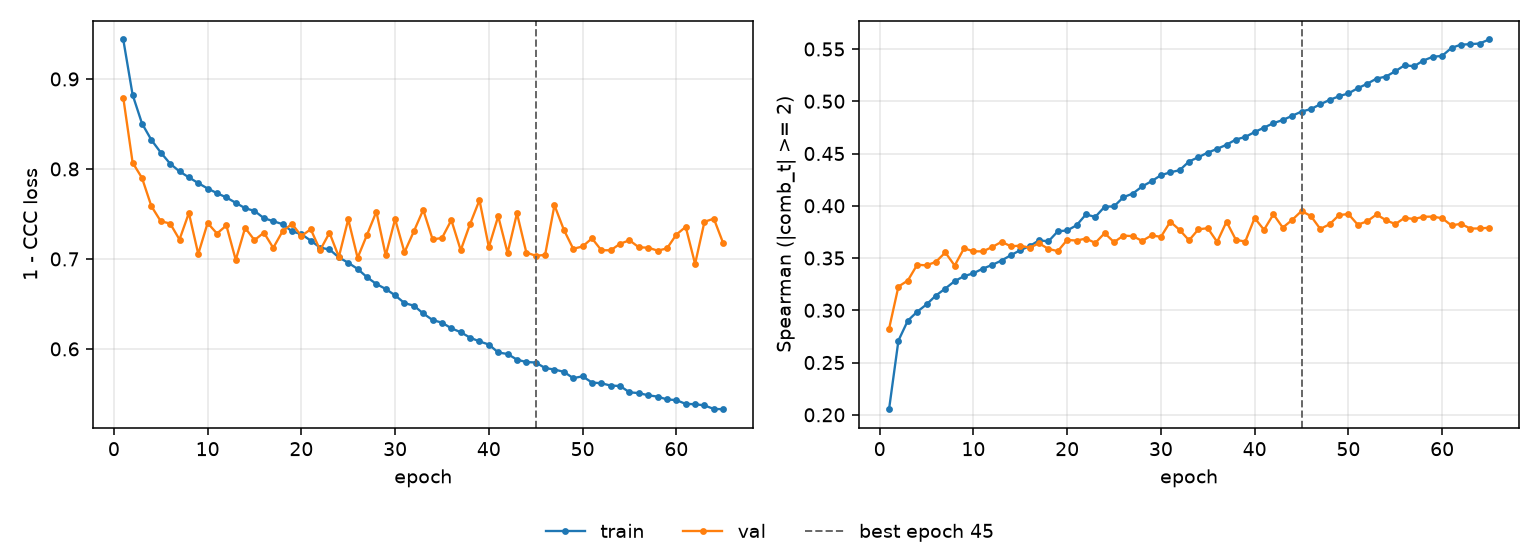

Data behind this chart, as committed beside it:
epoch, tr_loss, vl_loss, tr_sp, vl_sp, is_best
1, 0.9439, 0.8793, 0.2053, 0.2823, False
2, 0.8823, 0.807, 0.271, 0.3227, False
3, 0.8505, 0.79, 0.2901, 0.3284, False
4, 0.8322, 0.7586, 0.2986, 0.3436, False
5, 0.8183, 0.7419, 0.3056, 0.343, False
6, 0.8059, 0.7393, 0.3141, 0.3464, False
7, 0.7973, 0.7215, 0.3208, 0.3553, False
8, 0.7906, 0.751, 0.3279, 0.3427, False
9, 0.7843, 0.7055, 0.3326, 0.3593, False
10, 0.7782, 0.7399, 0.3354, 0.3564, False
11, 0.7731, 0.7282, 0.3398, 0.3563, False
12, 0.7683, 0.7372, 0.3434, 0.3605, False
13, 0.7624, 0.6989, 0.3476, 0.3655, False
14, 0.7564, 0.7345, 0.3527, 0.3612, False
15, 0.7533, 0.7209, 0.3575, 0.3618, False
16, 0.7453, 0.7292, 0.3614, 0.3599, False
17, 0.7419, 0.7123, 0.367, 0.3641, False
18, 0.7386, 0.7308, 0.3659, 0.3587, False
19, 0.7306, 0.739, 0.3756, 0.3566, False
20, 0.7276, 0.7255, 0.3764, 0.3673, False
21, 0.7203, 0.733, 0.3813, 0.3667, False
22, 0.7125, 0.7097, 0.3917, 0.3686, False
23, 0.7105, 0.729, 0.3893, 0.3644, False
24, 0.7017, 0.7022, 0.3991, 0.3738, False
25, 0.6957, 0.744, 0.3994, 0.3652, False
26, 0.6889, 0.7012, 0.4082, 0.3714, False
27, 0.6797, 0.7267, 0.4117, 0.3709, False
28, 0.6721, 0.7525, 0.4185, 0.3664, False
29, 0.6666, 0.704, 0.4235, 0.3716, False
30, 0.6595, 0.7442, 0.4292, 0.3702, False
31, 0.6509, 0.7074, 0.432, 0.3847, False
32, 0.648, 0.7306, 0.434, 0.3769, False
33, 0.6394, 0.7545, 0.4423, 0.3669, False
34, 0.6321, 0.7218, 0.4465, 0.3775, False
35, 0.6292, 0.7232, 0.4509, 0.3785, False
36, 0.6229, 0.7432, 0.4544, 0.3654, False
37, 0.6185, 0.7097, 0.4584, 0.3848, False
38, 0.6125, 0.7389, 0.4634, 0.3674, False
39, 0.6083, 0.7653, 0.4658, 0.3658, False
40, 0.6049, 0.7132, 0.4705, 0.3883, False
41, 0.596, 0.7474, 0.4748, 0.377, False
42, 0.5943, 0.7066, 0.479, 0.3918, False
43, 0.588, 0.7507, 0.482, 0.3791, False
44, 0.5854, 0.7071, 0.4861, 0.3864, False
45, 0.5848, 0.7035, 0.4901, 0.395, True
46, 0.5787, 0.7044, 0.4925, 0.3902, False
47, 0.577, 0.7596, 0.4971, 0.3778, False
48, 0.5745, 0.7324, 0.5012, 0.3823, False
49, 0.5675, 0.7113, 0.5048, 0.3911, False
50, 0.5695, 0.7138, 0.5075, 0.3921, False
51, 0.5626, 0.7229, 0.5124, 0.3819, False
52, 0.5618, 0.7097, 0.5167, 0.3851, False
53, 0.5592, 0.7096, 0.5217, 0.3917, False
54, 0.5588, 0.7168, 0.5236, 0.3862, False
55, 0.5517, 0.7208, 0.5287, 0.3824, False
56, 0.5509, 0.7129, 0.5345, 0.3884, False
57, 0.5484, 0.7125, 0.5334, 0.3873, False
58, 0.547, 0.7092, 0.5389, 0.3895, False
59, 0.5439, 0.7116, 0.5425, 0.3896, False
60, 0.543, 0.727, 0.5434, 0.3881, False
... 5 more rows
